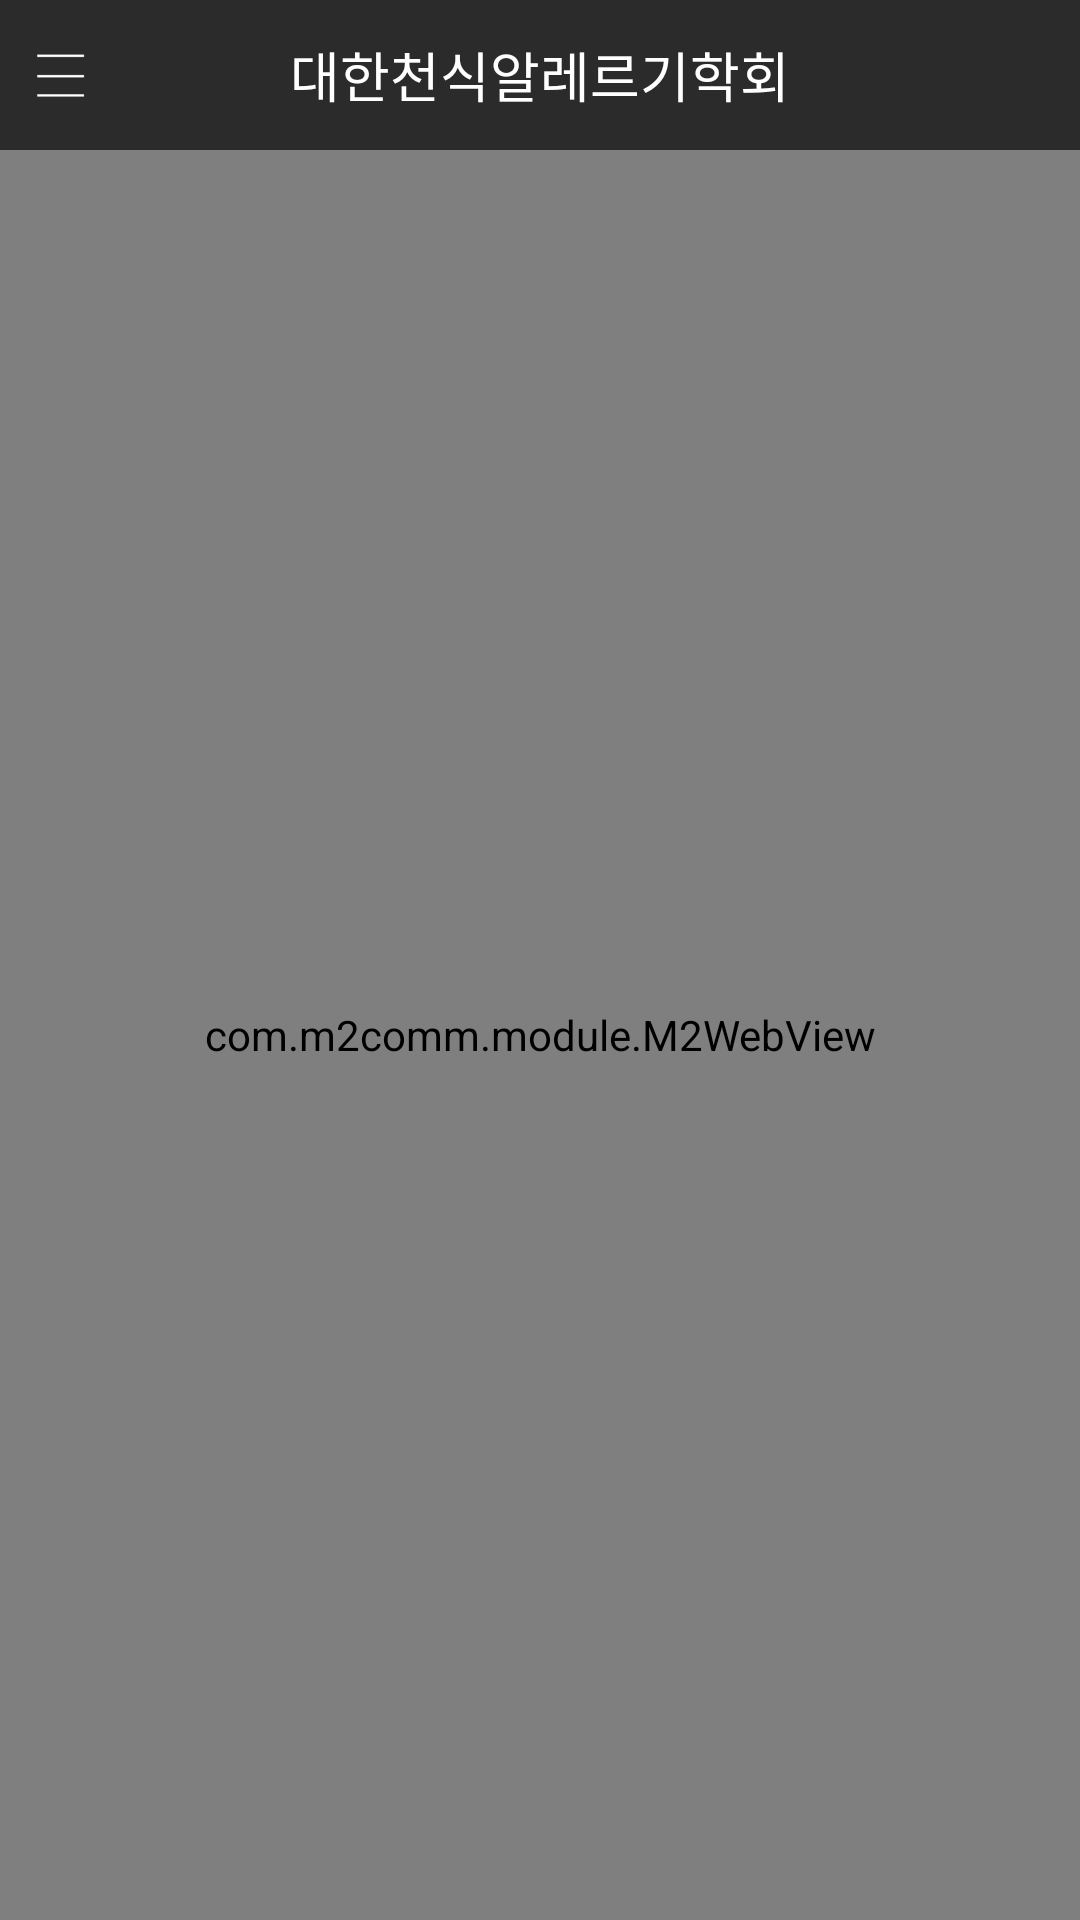

The Android layout XML behind this screen, and the referenced resources:
<!-- AndroidManifest.xml: application theme AppTheme -->
<!-- res/layout/web.xml -->
<?xml version="1.0" encoding="utf-8"?>
<LinearLayout xmlns:android="http://schemas.android.com/apk/res/android"
    xmlns:tools="http://schemas.android.com/tools"
    android:orientation="vertical"
    android:layout_width="match_parent"
    android:layout_height="match_parent">

    <LinearLayout
        android:background="#2b2b2b"
        android:paddingTop="5dp"
        android:paddingBottom="5dp"
        android:layout_width="match_parent"
        android:layout_height="wrap_content">
        <LinearLayout
            android:orientation="vertical"
            android:background="@drawable/btn_menu"
            android:id="@+id/menu"
            android:layout_width="40dp"
            android:layout_height="40dp" />
        <TextView
            android:id="@+id/home"
            android:gravity="center"
            android:layout_gravity="center"
            android:text="대한천식알레르기학회"
            android:textSize="18dp"
            android:textColor="#ffffff"
            android:layout_weight="1"
            android:layout_width="1dp"
            android:layout_height="40dp">

        </TextView>
        <LinearLayout
            android:visibility="invisible"
            android:orientation="vertical"
            android:background="@drawable/ic_search"
            android:id="@+id/search"
            android:layout_width="40dp"
            android:layout_height="40dp" />

    </LinearLayout>

    <LinearLayout
        android:id="@+id/letter"
        android:visibility="gone"
        android:background="#333b45"
        android:paddingTop="5dp"
        android:paddingBottom="5dp"
        android:layout_width="match_parent"
        android:layout_height="wrap_content">
        <LinearLayout
            android:orientation="vertical"
            android:background="@drawable/btn_back"
            android:id="@+id/back"
            android:layout_width="30dp"
            android:layout_height="30dp" />
        <TextView
            android:gravity="center"
            android:layout_gravity="center"
            android:text="뉴스레터"
            android:textSize="17dp"
            android:textColor="#ffffff"
            android:layout_weight="1"
            android:layout_width="1dp"
            android:layout_height="30dp">

        </TextView>
        <LinearLayout
            android:visibility="invisible"
            android:orientation="vertical"
            android:layout_width="30dp"
            android:layout_height="30dp" />

    </LinearLayout>



    <com.m2comm.module.M2WebView
        android:id="@+id/webview"
        android:layout_width="match_parent"
        android:layout_height="match_parent"/>

    
</LinearLayout>
<!-- resources referenced by this layout -->
<resources>
  <!-- drawable btn_back: png bitmap (drawable, 360 bytes) -->
  <!-- drawable btn_menu: png bitmap (drawable, 230 bytes) -->
  <style name="AppTheme" parent="Theme.AppCompat.Light.NoActionBar">
          
          <item name="colorPrimary">@color/colorPrimary</item>
          <item name="colorPrimaryDark">@color/colorPrimaryDark</item>
          <item name="colorAccent">@color/colorAccent</item>
          <item name="android:windowNoTitle">true</item>
      </style>
  <color name="colorPrimary">#3F51B5</color>
  <color name="colorPrimaryDark">#303F9F</color>
  <color name="colorAccent">#FF4081</color>
</resources>
